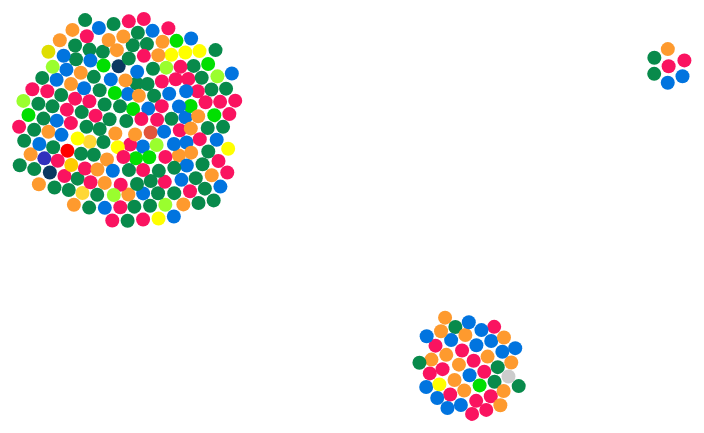
D3 v4 page, settled after 360 driven frames (6 s of simulated time); the page loaded 1 data file(s).



    var radius = 7,
        padding = 1;

    var tooltip = d3.select("body")
        .append("div")
        .style("position", "absolute")
        .style("z-index", "10")
        .style("visibility", "hidden");

    // Foci
    var foci = [{x: 150, y: 150}, {x: 500, y: 400}, {x: 700, y: 100}];

    var svg = d3.select("svg"),
        width = +svg.attr("width"),
        height = +svg.attr("height");

    var simulation = d3.forceSimulation().alphaDecay(0)
        .force("collision", d3.forceCollide().radius(radius+padding))
        //.force("link", d3.forceLink().id(function(d) { return d.id; }))
        //.force("charge", d3.forceManyBody().strength(-2));
        //.force("center", d3.forceCenter(width / 2, height / 2));
    ;

    d3.json("data/active.json", function(error, graph) {
        if (error) throw error;

        var nodes = graph.nodes;

        for(var i=0; i<nodes.length; i++) {
            nodes[i]["x"] = Math.random()*width;
            nodes[i]["y"] = Math.random()*height;
        }

        var node = svg.append("g")
            .attr("class", "nodes")
            .selectAll("circle")
            .data(nodes)
            .enter().append("circle")
            .attr("r", radius)
            .attr("fill", function(d) { return colors_parties(d.PartyAbbreviation);})
            .call(d3.drag()
                .on("start", dragstarted)
                .on("drag", dragged)
                .on("end", dragended))
            .on("mouseover", emphasis)
            .on("mouseout", back_to_normal)
            ;

        simulation
            .nodes(graph.nodes)
            .on("tick", ticked)
        ;

        svg.on("dblclick", dbclick);

        function ticked() {
            /*link
                .attr("x1", function(d) { return d.source.x; })
                .attr("y1", function(d) { return d.source.y; })
                .attr("x2", function(d) { return d.target.x; })
                .attr("y2", function(d) { return d.target.y; });*/

            node
                .each(gravity())
                .attr("cx", function(d) { return d.x; })
                .attr("cy", function(d) { return d.y; });
        }

        function emphasis(d) {
            d3.select(this).style("r", radius+2);
            tooltip.html(
             "<div><b>Name: </b>" + d.FirstName + " " + d.LastName + "</div>" +
             "<div><b>Party: </b>" + d.PartyName + " (" + d.PartyAbbreviation + ")</div>" +
             "<div><b>Council: </b>" + d.CouncilName + "</div>" +
             "<div><b>Birthday: </b>" + d.DateOfBirth + "</div>"
             )
             return tooltip.style("visibility", "visible");
        }

        function back_to_normal(d) {
            d3.select(this).style("r", radius);
            return tooltip.style("visibility", "hidden");
        }

        function dbclick() {
            // Put force back to null
            nodes.forEach(function(o,i) {
                o.fx = null;
                o.fy = null;
                });

            // Change stroke back to white
            node.style("stroke", "white");
        }

    });

    function colors_parties(abbrev) {
        if (abbrev == 'PLD') {
            return '#3131BD'
        } else if (abbrev == 'UDC') {
            return '#088A4B'
        } else if (abbrev == 'PSS') {
            return '#FA1360'
        } else if (abbrev == 'PDC') {
            return '#FE9A2E'
        } else if (abbrev == 'PLR') {
            return '#0174DF'
        } else if (abbrev == 'PES') {
            return '#01DF01'
        } else if (abbrev == 'pvl') {
            return '#9AFE2E'
        } else if (abbrev == 'PBD') {
            return '#FFFF00'
        } else if (abbrev == 'PEV') {
            return '#FFD735'
        } else if (abbrev == 'Lega') {
            return '#0B3861'
        } else if (abbrev == 'csp-ow') {
            return '#E2563B'
        } else if (abbrev == '-') {
            return '#CCCCCC'
        } else if (abbrev == 'MCG') {
            return '#FECC01'
        } else if (abbrev == 'BastA') {
            return '#DFDE00'
        }  else if (abbrev == 'PdT') {
            return '#FF0000'
        }
    }

    // Move nodes toward cluster focus.
    function gravity() {
        return function(d) {
            var alpha,
                rad,
                foci_x,
                foci_y;

            if (d.CouncilAbbreviation == "CN") {
                alpha = 0.01;
                rad = get_max_radius(200, radius+padding)+1;
                foci_x = foci[0].x;
                foci_y = foci[0].y;
            } else if (d.CouncilAbbreviation == "CE") {
                alpha = 0.03;
                rad = get_max_radius(46, radius+padding)+1;
                foci_x = foci[1].x;
                foci_y = foci[1].y;
            } else {
                alpha = 0.05;
                rad = get_max_radius(7, radius+padding)+1;
                foci_x = foci[2].x;
                foci_y = foci[2].y;
            }

            var dist = Math.sqrt(Math.pow(foci_y - d.y, 2) + Math.pow(foci_x - d.x, 2));

            if (dist > rad) {
                d.y += (foci_y - d.y) * alpha;
                d.x += (foci_x - d.x) * alpha;
            }
        };
    }

    function dragstarted(d) {
        d3.select(this).style("stroke", "black");
        if (!d3.event.active) simulation.alphaTarget(0.1).restart();
    }

    function dragged(d) {
        d.fx = d3.event.x;
        d.fy = d3.event.y;
    }

    function dragended(d) {
        d3.select(this).style("stroke", "black");
        if (!d3.event.active) simulation.alphaTarget(0);
    }

    function get_max_radius(n, rad) {
        if (n==1) {
            return rad;
        } else if (n<=7) {
            return 2*rad;
        } else if (n<=19) {
            return 3*rad;
        } else if (n<=37) {
            return 4*rad;
        } else if (n<=61) {
            return 5*rad;
        } else if (n<=91) {
            return 6*rad;
        } else if (n<=127) {
            return 7*rad;
        } else if (n<=169) {
            return 8*rad;
        } else if (n<=217) {
            return 9*rad;
        }
    }


### data: data/active.json
{
 "links": [],
 "nodes": [
  {
   "AdditionalActivity": "Vize-Präsident der Parlamentarischen Gru…",
   "AdditionalMandate": "NaN",
   "NumberOfChildren": 3.0,
   "CouncilAbbreviation": "CN",
   "DateLeaving": "NaN",
   "CouncilName": "Conseil national",
   "Mandates": "Weiterer Bürgerrat: von 1989 bis 1991, G…",
   "DateElection": "2015-10-18T00:00:00",
   "CantonName": "Bâle-Ville",
   "PartyName": "Parti libéral démocrate",
   "DateOfBirth": "15.01.1951",
   "age": 66,
   "PartyAbbreviation": "PLD",
   "MaritalStatusText": "marié(e)",
   "MilitaryRankText": "Capitaine",
   "TitleText": "Dr. iur.",
   "PersonNumber": 74,
   "AgeCategoryText": "60-69",
   "CantonAbbreviation": "BS",
   "PlaceOfBirthCity": "Bâle",
   "AgeCategory": 5,
   "IdPredecessor": "NaN",
   "PartyColor": 1,
   "OfficialName": "Eymann",
   "NativeLanguage": "D",
   "FirstName": "Christoph",
   "GenderAsString": "m",
   "PersonIdCode": 2287,
   "DateJoining": "2015-11-30T00:00:00",
   "ParlGroupFunctionText": "Membre",
   "Citizenship": "Bâle (BS)",
   "ParlGroupName": "Groupe libéral-radical",
   "id": 1,
   "LastName": "Eymann",
   "DateOath": "2015-11-30T00:00:00",
   "ParlGroupAbbreviation": "RL",
   "DateOfDeath": "NaN",
   "DateResignation": "NaN",
   "PlaceOfBirthCanton": "Bâle-Ville"
  },
  {
   "AdditionalActivity": "Co-Präsident der Parlamentarischen Grupp…",
   "AdditionalMandate": "NaN",
   "NumberOfChildren": 3.0,
   "CouncilAbbreviation": "CN",
   "DateLeaving": "NaN",
   "CouncilName": "Conseil national",
   "Mandates": "Legislative des Kantons (Grossrat): von …",
   "DateElection": "2015-10-18T00:00:00",
   "CantonName": "Argovie",
   "PartyName": "Union Démocratique du Centre",
   "DateOfBirth": "31.10.1953",
   "age": 63,
   "PartyAbbreviation": "UDC",
   "MaritalStatusText": "veuf/veuve",
   "MilitaryRankText": "Soldat",
   "TitleText": "NaN",
   "PersonNumber": 91,
   "AgeCategoryText": "60-69",
   "CantonAbbreviation": "AG",
   "PlaceOfBirthCity": "Rothrist",
   "AgeCategory": 5,
   "IdPredecessor": "NaN",
   "PartyColor": 2,
   "OfficialName": "Giezendanner",
   "NativeLanguage": "D",
   "FirstName": "Ulrich",
   "GenderAsString": "m",
   "PersonIdCode": 2292,
   "DateJoining": "2015-11-30T00:00:00",
   "ParlGroupFunctionText": "Membre",
   "Citizenship": "Rothrist (AG),Wattwil (SG)",
   "ParlGroupName": "Groupe de l'Union démocratique du Centre",
   "id": 2,
   "LastName": "Giezendanner",
   "DateOath": "2015-11-30T00:00:00",
   "ParlGroupAbbreviation": "V",
   "DateOfDeath": "NaN",
   "DateResignation": "NaN",
   "PlaceOfBirthCanton": "Argovie"
  },
  {
   "AdditionalActivity": "NaN",
   "AdditionalMandate": "Präsident der SVP Schweiz: vom Januar 19…",
   "NumberOfChildren": 6.0,
   "CouncilAbbreviation": "CF",
   "DateLeaving": "NaN",
   "CouncilName": "Conseil fédéral",
   "Mandates": "Exekutive der Gemeinde (Gemeinderat Hinw…",
   "DateElection": "2008-12-10T00:00:00",
   "CantonName": "Zurich",
   "PartyName": "Union Démocratique du Centre",
   "DateOfBirth": "01.12.1950",
   "age": 66,
   "PartyAbbreviation": "UDC",
   "MaritalStatusText": "marié(e)",
   "MilitaryRankText": "Major",
   "TitleText": "-",
   "PersonNumber": 146,
   "AgeCategoryText": "60-69",
   "CantonAbbreviation": "ZH",
   "PlaceOfBirthCity": "Wetzikon (ZH)",
   "AgeCategory": 5,
   "IdPredecessor": "cef9ef51-4e74-4ef8-b9da-d39c33caef23",
   "PartyColor": 2,
   "OfficialName": "Maurer Ueli",
   "NativeLanguage": "D",
   "FirstName": "Ueli",
   "GenderAsString": "m",
   "PersonIdCode": 2310,
   "DateJoining": "2008-12-10T00:00:00",
   "ParlGroupFunctionText": "NaN",
   "Citizenship": "Hinwil (ZH),Adelboden (BE)",
   "ParlGroupName": "NaN",
   "id": 3,
   "LastName": "Maurer",
   "DateOath": "2008-12-10T00:00:00",
   "ParlGroupAbbreviation": "NaN",
   "DateOfDeath": "NaN",
   "DateResignation": "NaN",
   "PlaceOfBirthCanton": "Zurich"
  },
  {
   "AdditionalActivity": "NaN",
   "AdditionalMandate": "NaN",
   "NumberOfChildren": "NaN",
   "CouncilAbbreviation": "CE",
   "DateLeaving": "NaN",
   "CouncilName": "Conseil des Etats",
   "Mandates": "Legislative der Gemeinde St. Gallen: von…",
   "DateElection": "2015-11-15T00:00:00",
   "CantonName": "St-Gall",
   "PartyName": "Parti socialiste suisse",
   "DateOfBirth": "26.08.1952",
   "age": 64,
   "PartyAbbreviation": "PSS",
   "MaritalStatusText": "marié(e)",
   "MilitaryRankText": "NaN",
   "TitleText": "lic. iur.",
   "PersonNumber": 172,
   "AgeCategoryText": "60-69",
   "CantonAbbreviation": "SG",
   "PlaceOfBirthCity": "St. Gall",
   "AgeCategory": 5,
   "IdPredecessor": "NaN",
   "PartyColor": 3,
   "OfficialName": "Rechsteiner Paul",
   "NativeLanguage": "D",
   "FirstName": "Paul",
   "GenderAsString": "m",
   "PersonIdCode": 2143,
   "DateJoining": "2015-11-30T00:00:00",
   "ParlGroupFunctionText": "Membre",
   "Citizenship": "Appenzell (AI)",
   "ParlGroupName": "Groupe socialiste",
   "id": 4,
   "LastName": "Rechsteiner",
   "DateOath": "2015-11-30T00:00:00",
   "ParlGroupAbbreviation": "S",
   "DateOfDeath": "NaN",
   "DateResignation": "NaN",
   "PlaceOfBirthCanton": "St-Gall"
  },
  {
   "AdditionalActivity": "NaN",
   "AdditionalMandate": "Vizepräsident SVP Bezirk Laufenburg: von…",
   "NumberOfChildren": "NaN",
   "CouncilAbbreviation": "CN",
   "DateLeaving": "NaN",
   "CouncilName": "Conseil national",
   "Mandates": "NaN",
   "DateElection": "2015-10-18T00:00:00",
   "CantonName": "Argovie",
   "PartyName": "Union Démocratique du Centre",
   "DateOfBirth": "07.05.1942",
   "age": 74,
   "PartyAbbreviation": "UDC",
   "MaritalStatusText": "NaN",
   "MilitaryRankText": "Capitaine",
   "TitleText": "Dr. iur.",
   "PersonNumber": 173,
   "AgeCategoryText": "70+",
   "CantonAbbreviation": "AG",
   "PlaceOfBirthCity": "Laufenburg",
   "AgeCategory": 6,
   "IdPredecessor": "NaN",
   "PartyColor": 2,
   "OfficialName": "Reimann Maximilian",
   "NativeLanguage": "D",
   "FirstName": "Maximilian",
   "GenderAsString": "m",
   "PersonIdCode": 2147,
   "DateJoining": "2015-11-30T00:00:00",
   "ParlGroupFunctionText": "Membre",
   "Citizenship": "Oberhof (AG)",
… [head cut at 6 KiB]